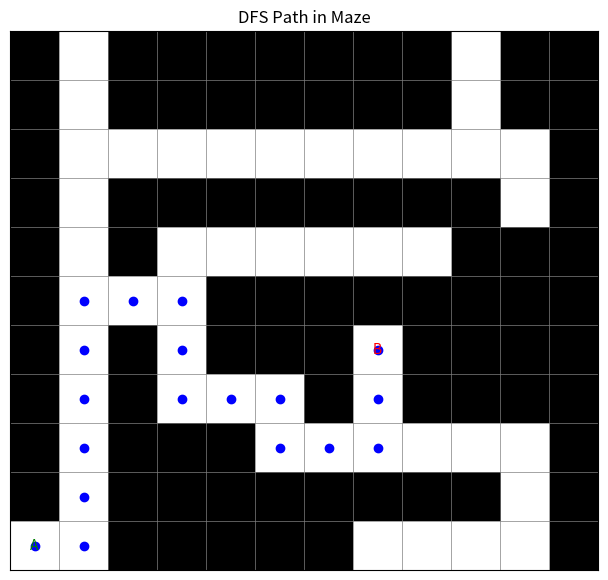

Write the Python code that produced this figure.
import numpy as np
import matplotlib.pyplot as plt

# 0 = path, 1 = wall
maze = np.array([
    [1,0,1,1,1,1,1,1,1,0,1,1],
    [1,0,1,1,1,1,1,1,1,0,1,1],
    [1,0,0,0,0,0,0,0,0,0,0,1],
    [1,0,1,1,1,1,1,1,1,1,0,1],
    [1,0,1,0,0,0,0,0,0,1,1,1],
    [1,0,0,0,1,1,1,1,1,1,1,1],
    [1,0,1,0,1,1,1,0,1,1,1,1],
    [1,0,1,0,0,0,1,0,1,1,1,1],
    [1,0,1,1,1,0,0,0,0,0,0,1],
    [1,0,1,1,1,1,1,1,1,1,0,1],
    [0,0,1,1,1,1,1,0,0,0,0,1]
], dtype=int)

start = (10, 0)
goal = (6, 7)

rows, cols = maze.shape

# -------------------------
# 1. Find nodes
# -------------------------
nodes = []
for i in range(rows):
    for j in range(cols):
        if maze[i][j] == 0:
            nodes.append((i, j))

# -------------------------
# 2. Possible directions
# -------------------------
possible_direction = ((0,1),(0,-1),(1,0),(-1,0))

# -------------------------
# 3. Create graph
# -------------------------
graph = {}

for row, col in nodes:
    neighbors = []
    for d_row, d_col in possible_direction:
        nr = row + d_row
        nc = col + d_col

        if 0 <= nr < rows and 0 <= nc < cols:
            if maze[nr][nc] == 0:
                neighbors.append((nr, nc))

    graph[(row, col)] = neighbors

# -------------------------
# 4. DFS FUNCTION
# -------------------------
def dfs_path(graph, start, goal):
    stack = [start]
    visited = set()
    parent = {start: None}

    while stack:
        current = stack.pop()

        if current == goal:
            break

        if current not in visited:
            visited.add(current)

            for neighbor in graph[current]:
                if neighbor not in visited:
                    stack.append(neighbor)
                    if neighbor not in parent:
                        parent[neighbor] = current

    # reconstruct path
    if goal not in parent:
        return None

    path = []
    cur = goal
    while cur is not None:
        path.append(cur)
        cur = parent[cur]

    path.reverse()
    return path

# -------------------------
# Run DFS
# -------------------------
path = dfs_path(graph, start, goal)
print("DFS Path:", path)

# -------------------------
# 5. Display path
# -------------------------
fig, ax = plt.subplots(figsize=(8,7))
ax.imshow(maze, cmap="gray_r")

# draw grid
ax.set_xticks(np.arange(-0.5, cols, 1), minor=True)
ax.set_yticks(np.arange(-0.5, rows, 1), minor=True)
ax.grid(which="minor", color="gray", linestyle="-", linewidth=0.5)
ax.tick_params(which="minor", bottom=False, left=False)

# plot path
if path:
    for r, c in path:
        ax.plot(c, r, "bo")  # blue dots

# labels
ax.text(start[1], start[0], "A", color="green", ha="center", va="center")
ax.text(goal[1], goal[0], "B", color="red", ha="center", va="center")

ax.set_title("DFS Path in Maze")
ax.set_xticks([])
ax.set_yticks([])
plt.show()
